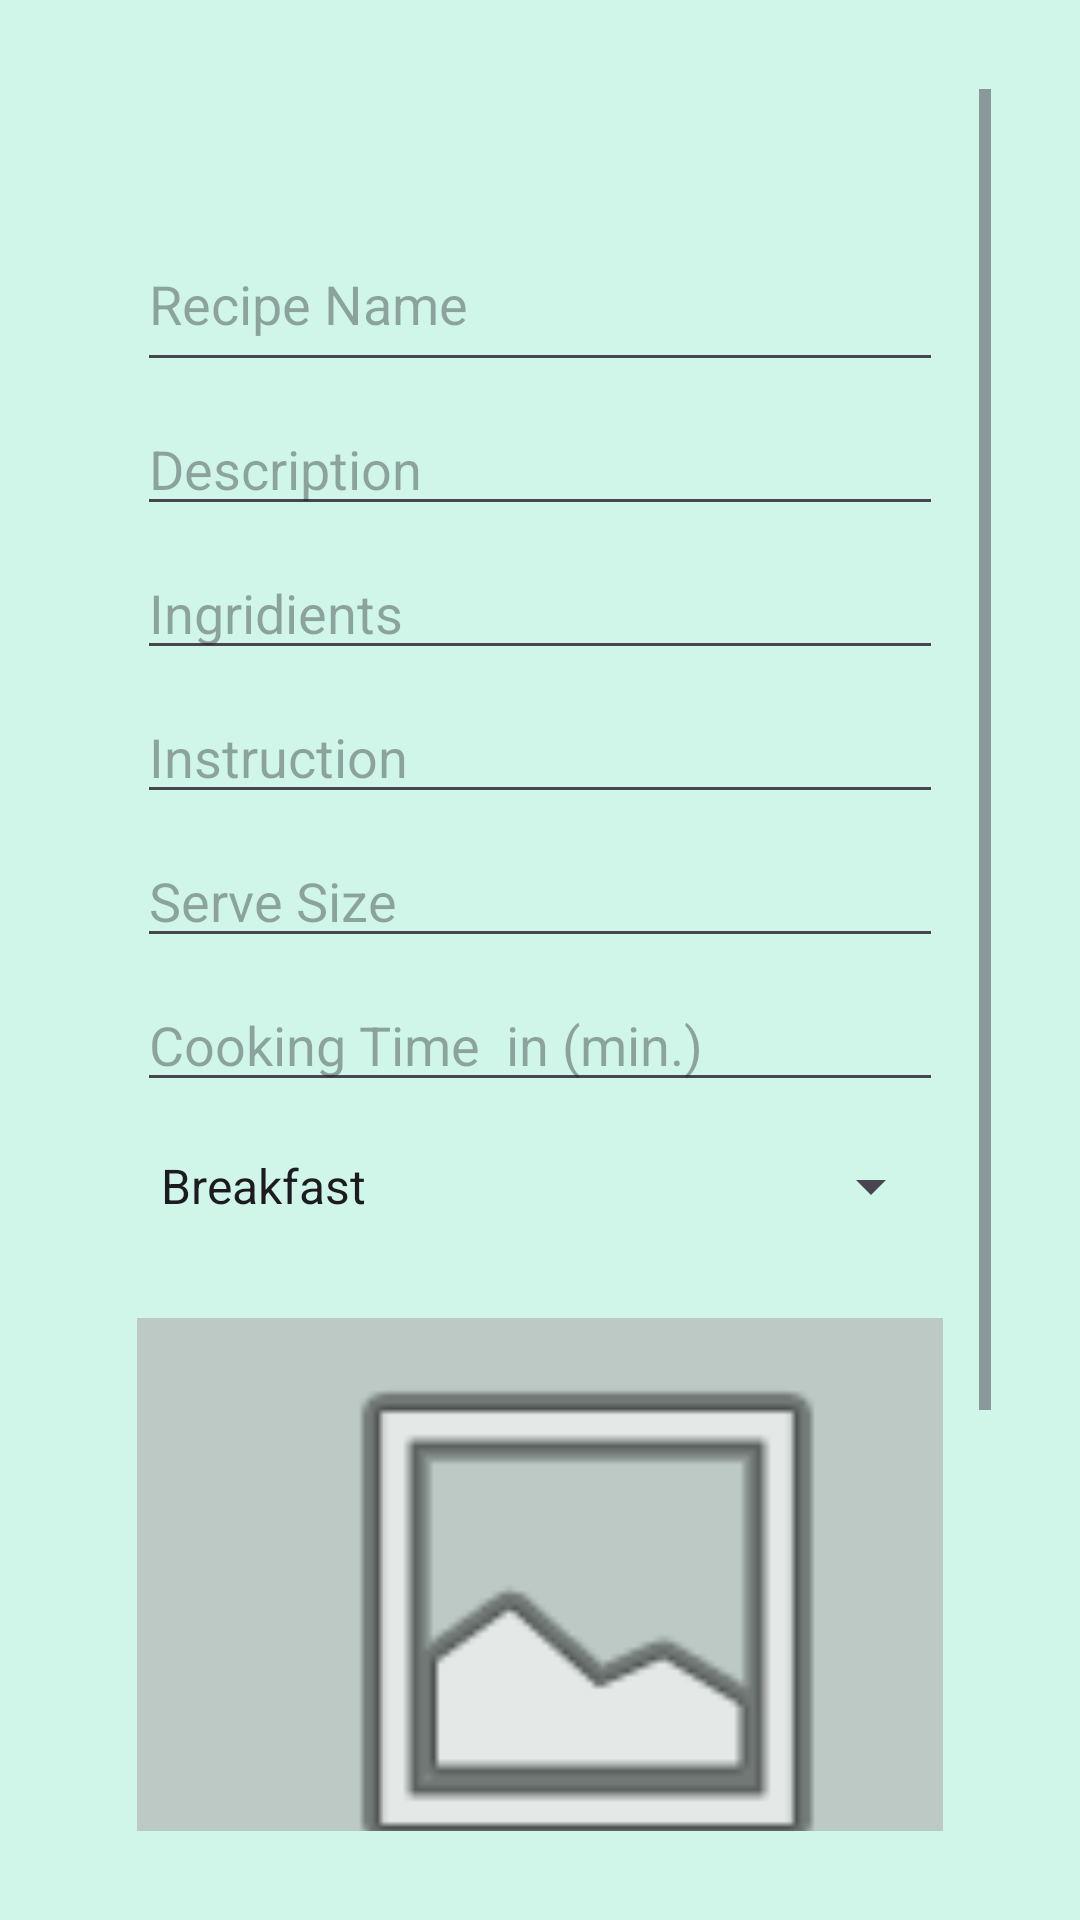

Reconstruct the res/layout file that produces this screen, plus the resources it refers to.
<!-- AndroidManifest.xml: application theme Theme.Material3.Light -->
<!-- res/layout/fragment_share.xml -->
<?xml version="1.0" encoding="utf-8"?>
<LinearLayout xmlns:android="http://schemas.android.com/apk/res/android"
    xmlns:app="http://schemas.android.com/apk/res-auto"
    xmlns:tools="http://schemas.android.com/tools"
    android:layout_width="match_parent"
    android:layout_height="match_parent"
    android:background="#D0F6E9"
    android:orientation="vertical"
    android:padding="0.2in"
    tools:context=".ui.home.shareFragment"
    tools:ignore="InOrMmUsage">

    <ScrollView
        android:layout_width="match_parent"
        android:layout_height="match_parent"
        tools:ignore="UselessParent">

        <LinearLayout
            android:layout_width="match_parent"
            android:layout_height="match_parent"
            android:layout_marginTop="20dp"
            android:orientation="vertical"
            android:padding="16dp">

            <EditText
                android:id="@+id/editTextRecipeName"
                android:layout_width="match_parent"
                android:layout_height="55dp"
                android:layout_marginTop="20px"
                android:hint="Recipe Name" />

            <EditText
                android:id="@+id/editTextRecipeDescription"
                android:layout_width="match_parent"
                android:layout_height="wrap_content"
                android:layout_marginTop="20px"
                android:autofillHints="tell something about recipe"
                android:hint="@string/description" />

            <EditText
                android:id="@+id/ingridientText"
                android:layout_width="match_parent"
                android:layout_height="wrap_content"
                android:layout_marginTop="20px"
                android:ems="10"
                android:gravity="start|top"
                android:hint="Ingridients"
                android:inputType="textMultiLine" />

            <EditText
                android:id="@+id/instructionText"
                android:layout_width="match_parent"
                android:layout_height="wrap_content"
                android:layout_marginTop="20px"
                android:ems="10"
                android:gravity="start|top"
                android:hint="Instruction"
                android:inputType="textMultiLine" />

            <EditText
                android:id="@+id/serveText"
                android:layout_width="match_parent"
                android:layout_height="wrap_content"
                android:layout_marginTop="20px"
                android:ems="10"
                android:hint="Serve Size"
                android:inputType="text" />

            <EditText
                android:id="@+id/cooktimeText"
                android:layout_width="match_parent"
                android:layout_height="wrap_content"
                android:layout_marginTop="20px"
                android:ems="10"
                android:hint="Cooking Time  in (min.)"
                android:inputType="text" />

            <Spinner
                android:id="@+id/spinnerCategory"
                android:layout_width="match_parent"
                android:layout_height="wrap_content"
                android:layout_marginVertical="16dp"
                android:entries="@array/categories"
                android:prompt="@string/select_category" /> 

            <ImageView
                android:id="@+id/imageViewRecipe"
                android:layout_width="300dp"
                android:layout_height="200dp"
                android:layout_marginTop="16dp"
                android:adjustViewBounds="true"
                android:background="#ABB3B3B3"
                android:filterTouchesWhenObscured="false"
                android:src="@drawable/ic_menu_camera"
                app:srcCompat="@android:drawable/ic_menu_gallery" />

            <LinearLayout
                android:layout_width="163dp"
                android:layout_height="wrap_content"
                android:layout_marginTop="20dp">

                <TextView
                    android:layout_width="wrap_content"
                    android:layout_height="wrap_content"
                    android:layout_marginLeft="5dp"
                    android:layout_marginTop="15dp"
                    android:text="Select Image"
                    android:textColor="#000000"
                    android:textSize="16sp"
                    android:textStyle="bold" />

                <ImageButton
                    android:id="@+id/btnPickImage"
                    android:layout_width="46dp"
                    android:layout_height="wrap_content"
                    android:layout_gravity="bottom"
                    android:layout_marginVertical="10dp"
                    android:layout_marginLeft="20dp"
                    android:background="@color/black"
                    android:contentDescription="@string/select_image"
                    android:src="@android:drawable/ic_menu_camera" />
            </LinearLayout>

            <Button
                android:id="@+id/btnSubmit"
                android:layout_width="match_parent"
                android:layout_height="wrap_content"
                android:layout_marginTop="20dp"
                android:text="@string/submit"
                android:textSize="20sp" />

        </LinearLayout>

    </ScrollView>

</LinearLayout>
<!-- resources referenced by this layout -->
<resources>
  <string-array name="categories">
          <item>Breakfast</item>
          <item>Lunch</item>
          <item>Dinner</item>
          <item>Dessert</item>
      </string-array>
  <string name="description">Description</string>
  <string name="select_category">Select Category</string>
  <string name="select_image">Select Image</string>
  <string name="submit">Submit</string>
  <!-- not gathered from this repository: default colours our renderer supplied (Android Studio template values) -->
  <color name="black">#FF000000</color>
</resources>
